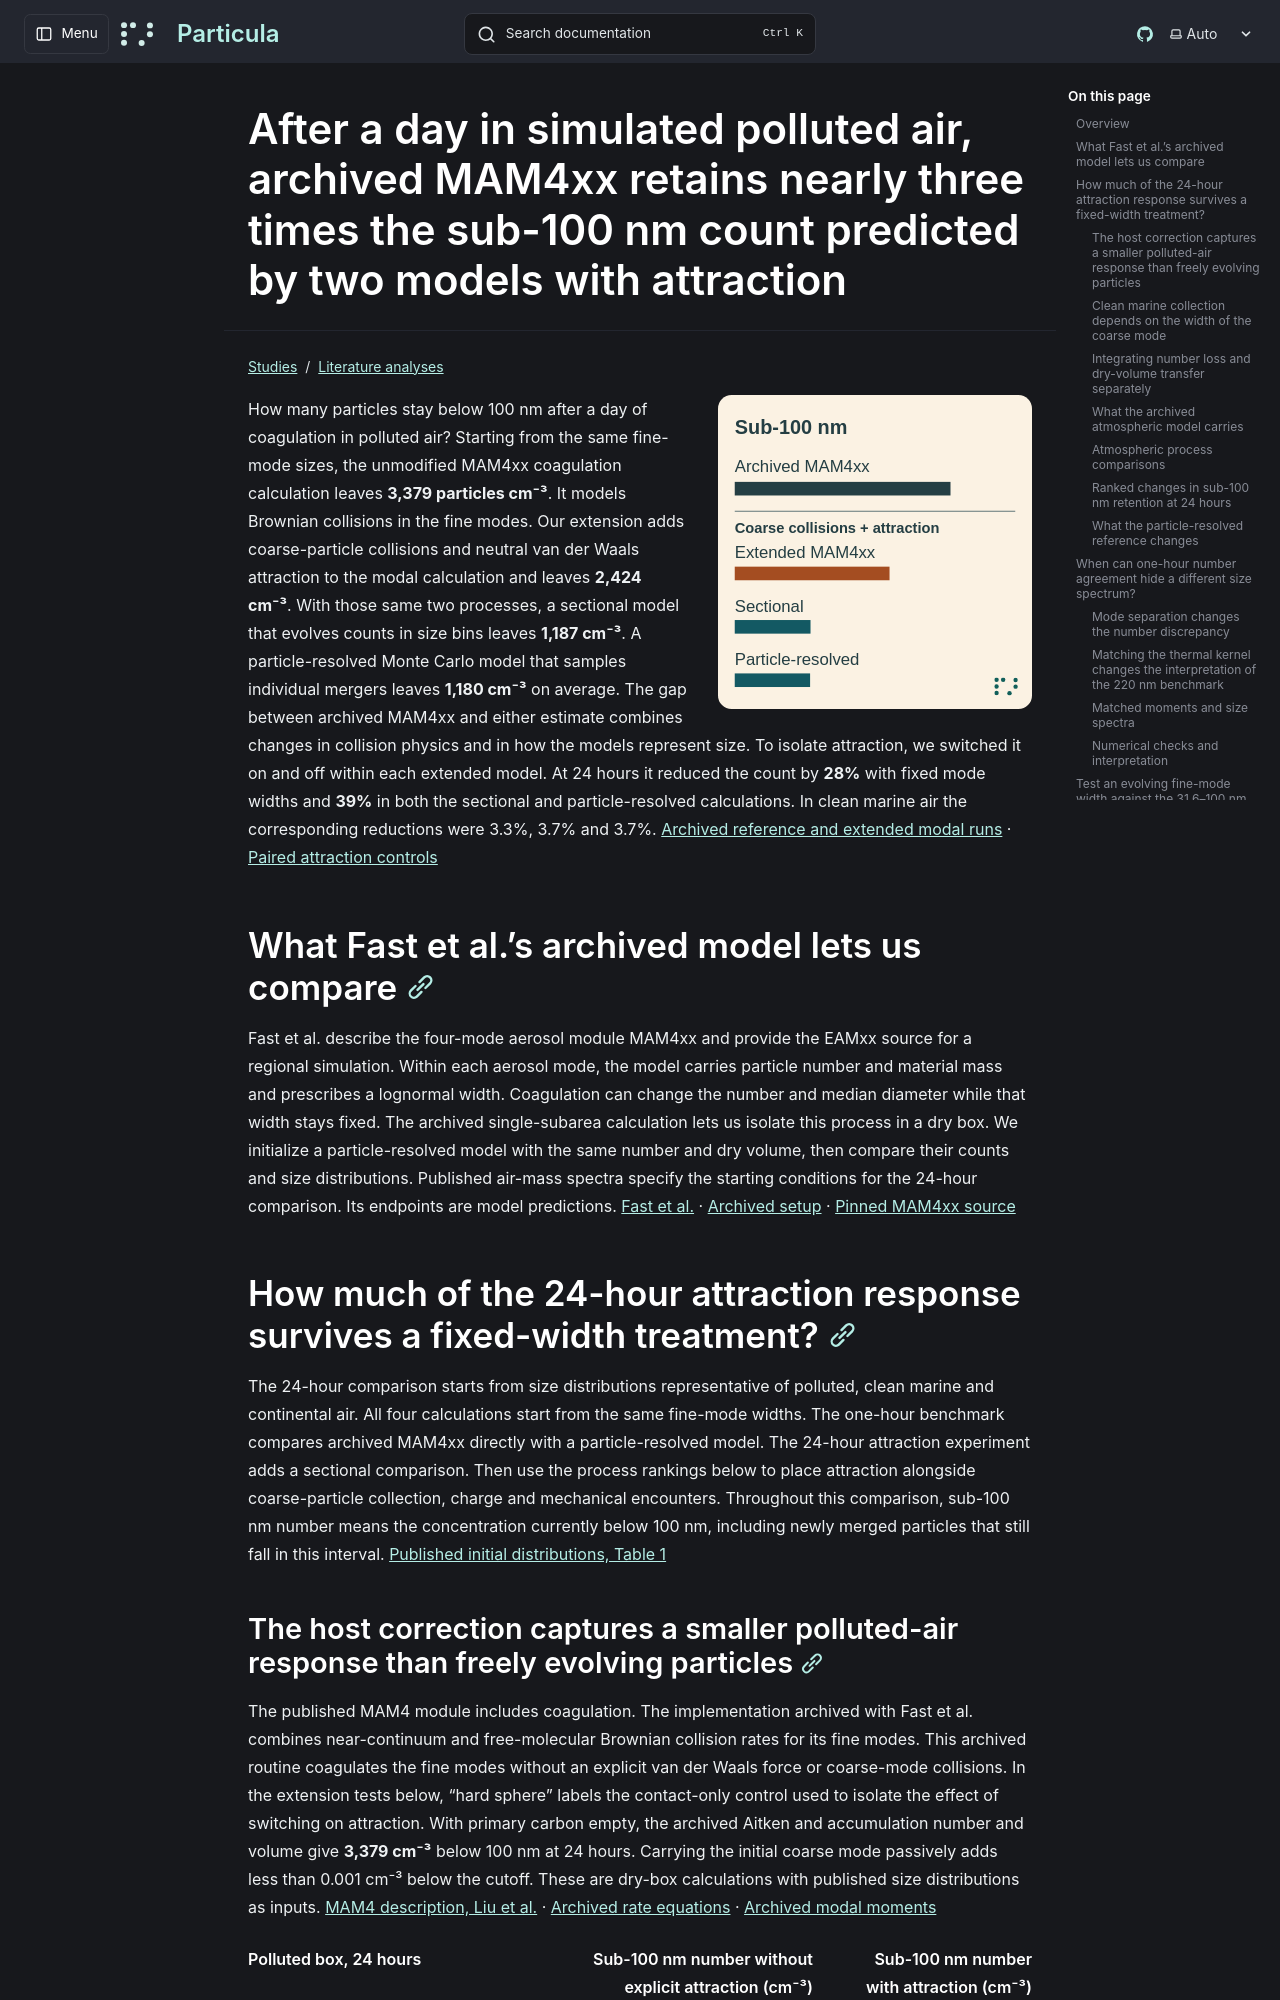

repository: uncscode/particula · page: studies/literature/mam4xx-coagulation/index.html · generator: mkdocs

# After a day in simulated polluted air, archived MAM4xx retains nearly three times the sub-100 nm count predicted by two models with attraction

![Sub-100 nm particles per cubic centimetre after 24 hours in polluted air. Archived MAM4xx gives 3,379. With coarse collisions and neutral attraction, extended MAM4xx gives 2,424, the sectional model 1,187 and the particle-resolved model 1,180.](../../../images/mam4xx-coagulation/graphical-abstract.svg)

How many particles stay below 100 nm after a day of coagulation in polluted air? Starting from the same fine-mode sizes, the unmodified MAM4xx coagulation calculation leaves **3,379 particles cm⁻³**. It models Brownian collisions in the fine modes. Our extension adds coarse-particle collisions and neutral van der Waals attraction to the modal calculation and leaves **2,424 cm⁻³**. With those same two processes, a sectional model that evolves counts in size bins leaves **1,187 cm⁻³**. A particle-resolved Monte Carlo model that samples individual mergers leaves **1,180 cm⁻³** on average. The gap between archived MAM4xx and either estimate combines changes in collision physics and in how the models represent size. To isolate attraction, we switched it on and off within each extended model. At 24 hours it reduced the count by **28%** with fixed mode widths and **39%** in both the sectional and particle-resolved calculations. In clean marine air the corresponding reductions were 3.3%, 3.7% and 3.7%. [Archived reference and extended modal runs](../../../../website/public/study-data/mam4xx/archived-attraction.csv) · [Paired attraction controls](../../../../website/public/study-data/mam4xx/attraction-response.csv)

<a id="after-24-hours-in-simulated-polluted-air-attraction-cuts-sub-100-nm-counts-by-28-with-fixed-mode-widths-and-39-with-evolving-sizes"></a>

<a id="particle-resolved-coagulation-leaves-67-fewer-particles-for-nearby-modes-but-agrees-in-number-for-widely-separated-modes"></a>

<a id="independent-model-and-inputs"></a>

## What Fast et al.’s archived model lets us compare

Fast et al. describe the four-mode aerosol module MAM4xx and provide the EAMxx source for a regional simulation. Within each aerosol mode, the model carries particle number and material mass and prescribes a lognormal width. Coagulation can change the number and median diameter while that width stays fixed. The archived single-subarea calculation lets us isolate this process in a dry box. We initialize a particle-resolved model with the same number and dry volume, then compare their counts and size distributions. Published air-mass spectra specify the starting conditions for the 24-hour comparison. Its endpoints are model predictions. [Fast et al.](https://doi.org/10.5194/gmd-19-11103-2026) · [Archived setup](https://doi.org/10.5281/zenodo.19140449) · [Pinned MAM4xx source](https://github.com/eagles-project/mam4xx/blob/0f51633242168c90018f6e296d02776f86dc9be6/src/mam4xx/coagulation.hpp)

## How much of the 24-hour attraction response survives a fixed-width treatment?

The 24-hour comparison starts from size distributions representative of polluted, clean marine and continental air. All four calculations start from the same fine-mode widths. The one-hour benchmark compares archived MAM4xx directly with a particle-resolved model. The 24-hour attraction experiment adds a sectional comparison. Then use the process rankings below to place attraction alongside coarse-particle collection, charge and mechanical encounters. Throughout this comparison, sub-100 nm number means the concentration currently below 100 nm, including newly merged particles that still fall in this interval. [Published initial distributions, Table 1](https://doi.org/10.1029/2004JD004596)
